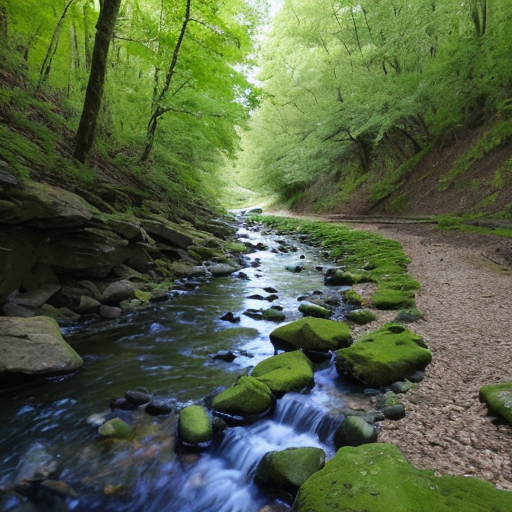
Generation parameters embedded in this image by AUTOMATIC1111 Stable Diffusion web UI or a fork of it (Forge, ...) (PNG 'parameters' text chunk):
amateur photo of a creek
Negative prompt: nsfw, nude
Steps: 30, Sampler: DPM++ 2M SDE Karras, CFG scale: 7, Seed: 4202229772, Size: 512x512, Model hash: 661697d235, Model: cyberrealistic_v30, Version: v1.3.2